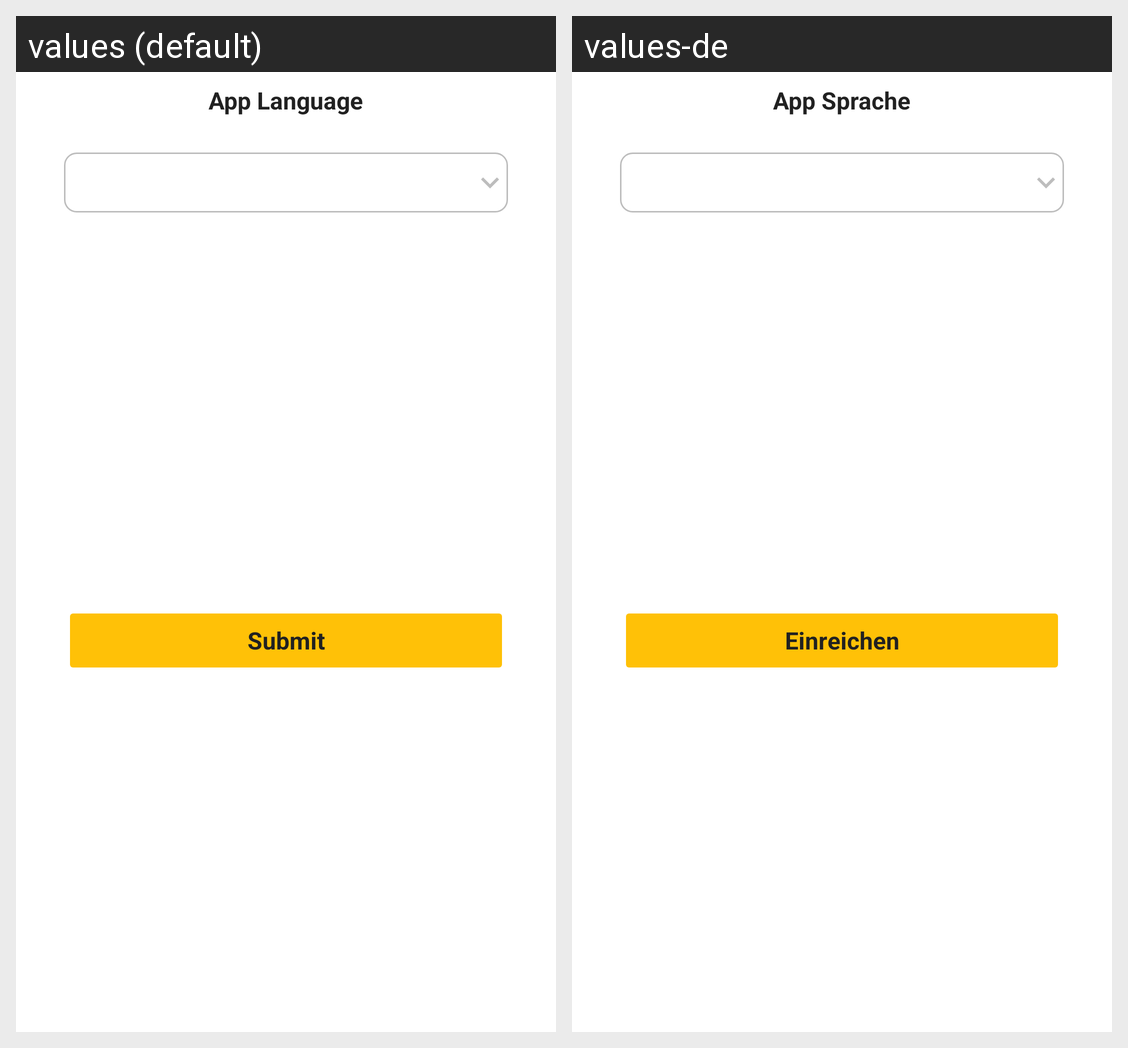

For this localized Android screen grid, give each drawn string resource with its value in every locale shown.
Android screen res/layout/fragment_change_language.xml rendered under 2 locales, left to right: values (default), values-de. Device: Nexus 5 (rendered at 1080×1920; each locale shown at half size, 540×960, under a caption strip naming it); theme Theme.Trip.
Strings drawn on this screen, with the default value and each locale's value (text and hints the layout hard-codes, and strings that could not be matched under every locale, appear in the picture but are not listed):

app_language
  values: App Language
  values-de: App Sprache

submit
  values: Submit
  values-de: Einreichen
